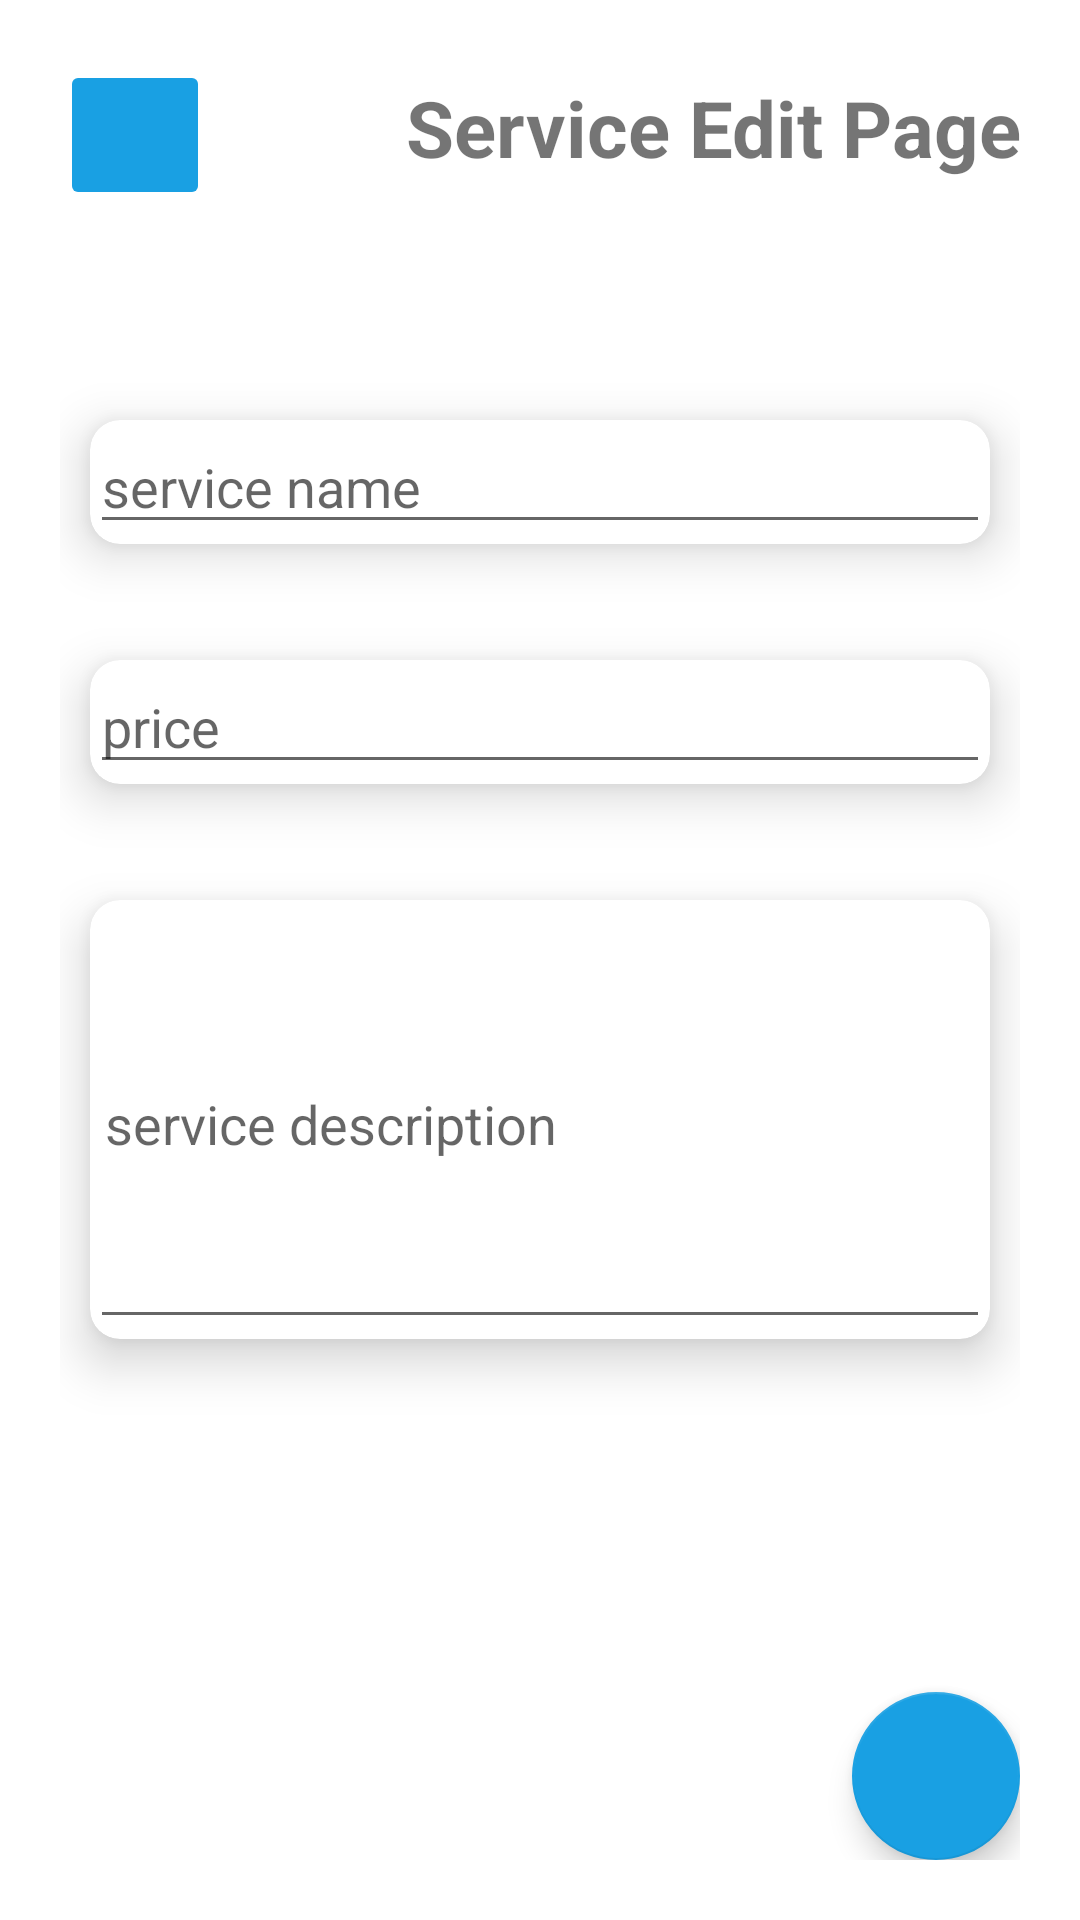

This screen was rendered from an Android layout file. Write that file and the resources it references.
<!-- AndroidManifest.xml: application theme Theme.CarDetailingApp -->
<!-- res/layout/fragment_service_description.xml -->
<?xml version="1.0" encoding="utf-8"?>
<androidx.constraintlayout.widget.ConstraintLayout xmlns:android="http://schemas.android.com/apk/res/android"
    xmlns:app="http://schemas.android.com/apk/res-auto"
    xmlns:tools="http://schemas.android.com/tools"
    android:layout_width="match_parent"
    android:layout_height="match_parent"
    android:padding="20sp"
    tools:context=".detailing.managebusiness.details.ServiceDescription">


    <TextView
        android:layout_width="match_parent"
        android:layout_height="wrap_content"
        android:text="Service Edit Page"
        android:textAlignment="textEnd"
        android:textStyle="bold"
        android:layout_marginTop="5sp"
        android:textSize="26sp"
        app:layout_constraintEnd_toEndOf="parent"
        app:layout_constraintStart_toStartOf="parent"
        app:layout_constraintTop_toTopOf="parent" />

    <ImageButton
        android:id="@+id/back_IB"
        android:layout_width="50sp"
        android:layout_height="50sp"
        android:src="@drawable/baseline_arrow_back_24"
        android:backgroundTint="@color/button_primary"
        app:layout_constraintBottom_toBottomOf="parent"
        app:layout_constraintEnd_toEndOf="parent"
        app:layout_constraintHorizontal_bias="0.0"
        app:layout_constraintStart_toStartOf="parent"
        app:layout_constraintTop_toTopOf="parent"
        app:layout_constraintVertical_bias="0.0" />

    <androidx.cardview.widget.CardView
        android:id="@+id/cardView2"
        android:layout_width="match_parent"
        android:layout_height="wrap_content"
        android:layout_marginStart="10sp"
        android:layout_marginTop="120sp"
        android:layout_marginEnd="10sp"
        app:cardCornerRadius="10sp"
        app:cardElevation="10dp"
        app:layout_constraintEnd_toEndOf="parent"
        app:layout_constraintStart_toStartOf="parent"
        app:layout_constraintTop_toTopOf="parent">

        <EditText
            android:id="@+id/service_name_service_description_ET"
            android:layout_width="match_parent"
            android:layout_height="wrap_content"
            android:hint="@string/service_name"
            app:layout_constraintBottom_toBottomOf="parent"
            app:layout_constraintEnd_toEndOf="parent"
            app:layout_constraintHorizontal_bias="0.498"
            app:layout_constraintStart_toStartOf="parent"
            app:layout_constraintTop_toTopOf="parent"
            app:layout_constraintVertical_bias="0.17" />

    </androidx.cardview.widget.CardView>


    <androidx.cardview.widget.CardView
        android:layout_width="match_parent"
        android:layout_height="wrap_content"
        android:layout_marginTop="200sp"
        app:cardElevation="10dp"
        app:cardCornerRadius="10sp"
        android:layout_marginStart="10sp"
        android:layout_marginEnd="10sp"
        app:layout_constraintEnd_toEndOf="parent"
        app:layout_constraintStart_toStartOf="parent"
        app:layout_constraintTop_toTopOf="parent">

    <EditText
        android:id="@+id/service_price_service_description_ET"
        android:layout_width="match_parent"
        android:layout_height="wrap_content"
        android:hint="@string/price"
        app:layout_constraintBottom_toBottomOf="parent"
        app:layout_constraintEnd_toEndOf="parent"
        app:layout_constraintHorizontal_bias="0.498"
        app:layout_constraintStart_toStartOf="parent"
        app:layout_constraintTop_toTopOf="parent"
        app:layout_constraintVertical_bias="0.314" />

    </androidx.cardview.widget.CardView>


    <androidx.cardview.widget.CardView
        android:layout_width="match_parent"
        android:layout_height="wrap_content"
        android:layout_marginTop="280sp"
        app:cardCornerRadius="10sp"
        android:layout_marginStart="10sp"
        android:layout_marginEnd="10sp"
        app:cardElevation="10dp"
        app:layout_constraintEnd_toEndOf="parent"
        app:layout_constraintStart_toStartOf="parent"
        app:layout_constraintTop_toTopOf="parent">

    <EditText
        android:id="@+id/service_description_service_description_ET"
        android:layout_width="match_parent"
        android:layout_height="wrap_content"
        android:hint="@string/service_description"
        android:lines="6"
        android:paddingStart="5sp"
        android:paddingEnd="5sp"
        app:layout_constraintBottom_toBottomOf="parent"
        app:layout_constraintEnd_toEndOf="parent"
        app:layout_constraintHorizontal_bias="0.498"
        app:layout_constraintStart_toStartOf="parent"
        app:layout_constraintTop_toTopOf="parent" />

    </androidx.cardview.widget.CardView>

    <com.google.android.material.floatingactionbutton.FloatingActionButton
        android:id="@+id/save_business_changes_service_description_FAB"
        android:layout_width="wrap_content"
        android:layout_height="wrap_content"
        app:layout_constraintBottom_toBottomOf="parent"
        app:layout_constraintEnd_toEndOf="parent"
        android:src="@drawable/baseline_done_24"
        android:tint="@color/white"/>

</androidx.constraintlayout.widget.ConstraintLayout>
<!-- resources referenced by this layout -->
<resources>
  <color name="button_primary">#19A0E3</color>
  <color name="white">#FFFFFFFF</color>
  <string name="price">price</string>
  <string name="service_description">service description</string>
  <string name="service_name">service name</string>
  <style name="Theme.CarDetailingApp" parent="Theme.MaterialComponents.DayNight.NoActionBar">
          
          <item name="colorPrimary">@color/button_primary</item>
          <item name="colorPrimaryVariant">@color/purple_700</item>
          <item name="colorOnPrimary">@color/white</item>
          
          <item name="colorSecondary">@color/button_primary</item>
          <item name="colorSecondaryVariant">@color/teal_700</item>
          <item name="colorOnSecondary">@color/white</item>
          
          <item name="android:statusBarColor">?attr/colorPrimaryVariant</item>
          
      </style>
  <color name="purple_700">#FF3700B3</color>
  <color name="teal_700">#FF018786</color>
</resources>
